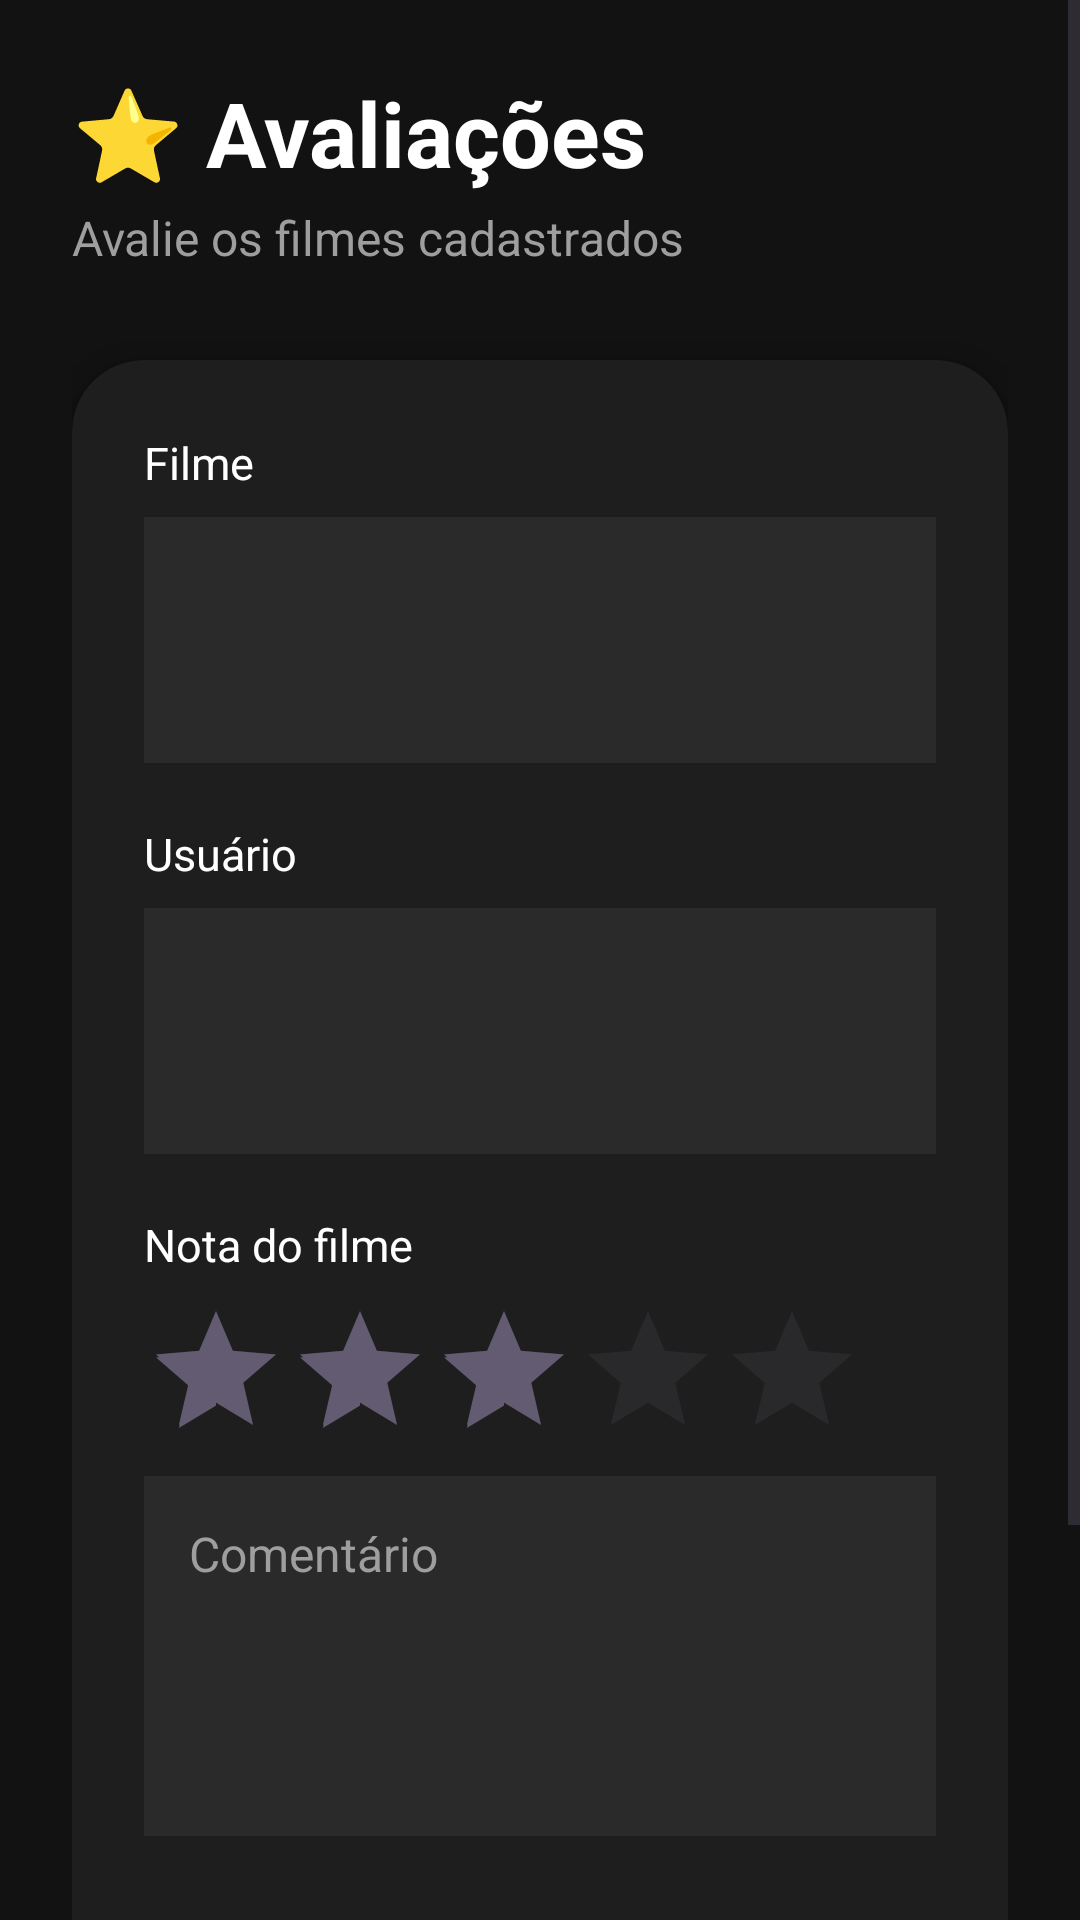

Android layout source for this screen:
<!-- AndroidManifest.xml: application theme Theme.AppAvaliacaoDeFilme -->
<!-- res/layout/activity_avaliacao.xml -->
<?xml version="1.0" encoding="utf-8"?>
<ScrollView xmlns:android="http://schemas.android.com/apk/res/android"
    xmlns:app="http://schemas.android.com/apk/res-auto"
    xmlns:tools="http://schemas.android.com/tools"
    android:id="@+id/main"
    android:layout_width="match_parent"
    android:layout_height="match_parent"
    android:background="#121212"
    tools:context=".AvaliacaoActivity">

    <LinearLayout
        android:layout_width="match_parent"
        android:layout_height="wrap_content"
        android:orientation="vertical"
        android:padding="24dp">

        

        <TextView
            android:layout_width="wrap_content"
            android:layout_height="wrap_content"
            android:text="⭐ Avaliações"
            android:textColor="#FFFFFF"
            android:textSize="30sp"
            android:textStyle="bold"/>

        <TextView
            android:layout_width="wrap_content"
            android:layout_height="wrap_content"
            android:text="Avalie os filmes cadastrados"
            android:textColor="#9E9E9E"
            android:textSize="16sp"
            android:layout_marginTop="4dp"
            android:layout_marginBottom="30dp"/>

        

        <androidx.cardview.widget.CardView
            android:layout_width="match_parent"
            android:layout_height="wrap_content"
            app:cardCornerRadius="24dp"
            app:cardElevation="4dp"
            app:cardBackgroundColor="#1E1E1E">

            <LinearLayout
                android:layout_width="match_parent"
                android:layout_height="wrap_content"
                android:orientation="vertical"
                android:padding="24dp">

                
                <TextView
                    android:layout_width="wrap_content"
                    android:layout_height="wrap_content"
                    android:text="Filme"
                    android:textColor="#FFFFFF"
                    android:textSize="15sp"
                    android:layout_marginBottom="8dp"/>

                <LinearLayout
                    android:layout_width="match_parent"
                    android:layout_height="wrap_content"
                    android:orientation="horizontal"
                    android:gravity="center_vertical"
                    android:layout_marginBottom="20dp"
                    android:background="#2A2A2A"
                    android:padding="6dp">

                    <Spinner
                        android:id="@+id/spinnerFilme"
                        android:layout_width="match_parent"
                        android:layout_height="70dp"
                        android:background="@android:color/transparent"/>
                </LinearLayout>

                
                <TextView
                    android:layout_width="wrap_content"
                    android:layout_height="wrap_content"
                    android:text="Usuário"
                    android:textColor="#FFFFFF"
                    android:textSize="15sp"
                    android:layout_marginBottom="8dp"/>

                <LinearLayout
                    android:layout_width="match_parent"
                    android:layout_height="wrap_content"
                    android:orientation="horizontal"
                    android:gravity="center_vertical"
                    android:layout_marginBottom="20dp"
                    android:background="#2A2A2A"
                    android:padding="6dp">

                    <Spinner
                        android:id="@+id/spinnerUsuario"
                        android:layout_width="match_parent"
                        android:layout_height="70dp"
                        android:background="@android:color/transparent"/>
                </LinearLayout>

                

                <TextView
                    android:layout_width="wrap_content"
                    android:layout_height="wrap_content"
                    android:text="Nota do filme"
                    android:textColor="#FFFFFF"
                    android:textSize="15sp"
                    android:layout_marginBottom="8dp"/>

                <RatingBar
                    android:id="@+id/ratingBar"
                    android:layout_width="wrap_content"
                    android:layout_height="wrap_content"
                    android:numStars="5"
                    android:stepSize="1"
                    android:rating="3"
                    android:layout_marginBottom="2dp"/>

                

                <EditText
                    android:id="@+id/editComentario"
                    android:layout_width="match_parent"
                    android:layout_height="120dp"
                    android:background="#2A2A2A"
                    android:gravity="top"
                    android:hint="Comentário"
                    android:textColorHint="#9E9E9E"
                    android:textColor="#FFFFFF"
                    android:padding="15dp"
                    android:textSize="16sp"
                    android:layout_marginBottom="24dp"/>

                

                <com.google.android.material.button.MaterialButton
                    android:id="@+id/btnSalvarAvaliacao"
                    android:layout_width="match_parent"
                    android:layout_height="55dp"
                    android:text="Salvar"
                    android:textAllCaps="false"
                    android:textStyle="bold"
                    android:textSize="18sp"
                    android:textColor="#FFFFFF"
                    app:backgroundTint="#E50914"
                    app:cornerRadius="18dp"/>

                <com.google.android.material.button.MaterialButton
                    android:id="@+id/btnGerenciarAvaliacoes"
                    android:layout_width="match_parent"
                    android:layout_height="55dp"
                    android:layout_marginTop="12dp"
                    android:text="Gerenciar Avaliações"
                    android:textAllCaps="false"
                    android:textStyle="bold"
                    android:textSize="18sp"
                    android:textColor="#FFFFFF"
                    app:backgroundTint="#3949AB"
                    app:cornerRadius="18dp"/>

            </LinearLayout>

        </androidx.cardview.widget.CardView>

    </LinearLayout>


</ScrollView>
<!-- resources referenced by this layout -->
<resources>
  <style name="Theme.AppAvaliacaoDeFilme" parent="Base.Theme.AppAvaliacaoDeFilme" />
  <style name="Base.Theme.AppAvaliacaoDeFilme" parent="Theme.Material3.DayNight.NoActionBar">
          
          
      </style>
</resources>
